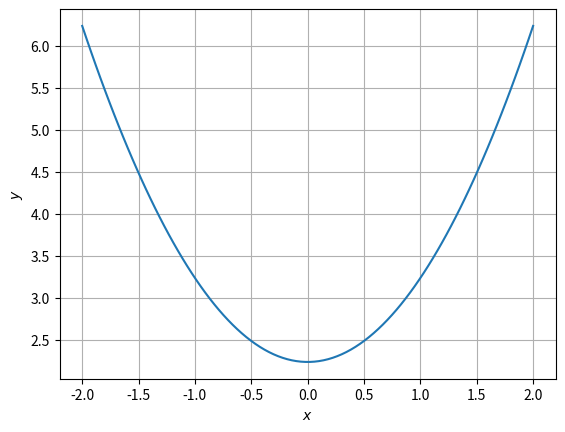

Generate this figure with matplotlib: (Note: this script raises an exception after producing the figure.)
import matplotlib.pyplot as plt
import numpy as np

# create 1000 eqally spaced points between -10 and 10
x = np.linspace(-2, 2, 100)

# calculate the y value for each element of the x vector
 
y = x**2 + np.sqrt(5)
a = 1
b = 0
c = np.sqrt(5)

d1 = -b + np.sqrt(b**2-4*a*c)
d2 = -b - np.sqrt(b**2-4*a*c)
d1 = d1/(2*a)
d2 = d2/(2*a)

print("The solutions of the equations are",d1,"and",d2)
#x = 0.666,-0.5


fig, ax = plt.subplots()
ax.plot(x, y)
plt.grid()

plt.plot(d2,0, 'o')
plt.text(d2,0.5, 'D')
plt.plot(d1, 0, 'o')
plt.text(d1,0.5, 'E')


#show plot
plt.xlabel('$x$');plt.ylabel('$y$')
#plt.legend(loc='best')

#if using termux
plt.savefig('./figs/conics/q20c.pdf')
plt.savefig('./figs/conics/q20c.eps')
#subprocess.run(shlex.split("termux-open ./line/figs/line_ineq.pdf"))
#else
plt.show()

